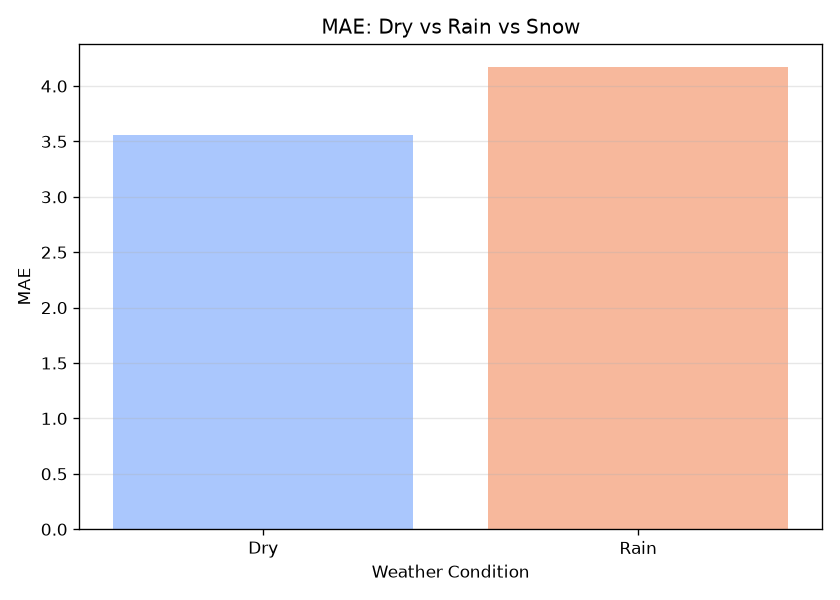

The table this chart was drawn from, first rows:
weather, mae, count
Dry, 3.557, 165360
Rain, 4.174, 31800
